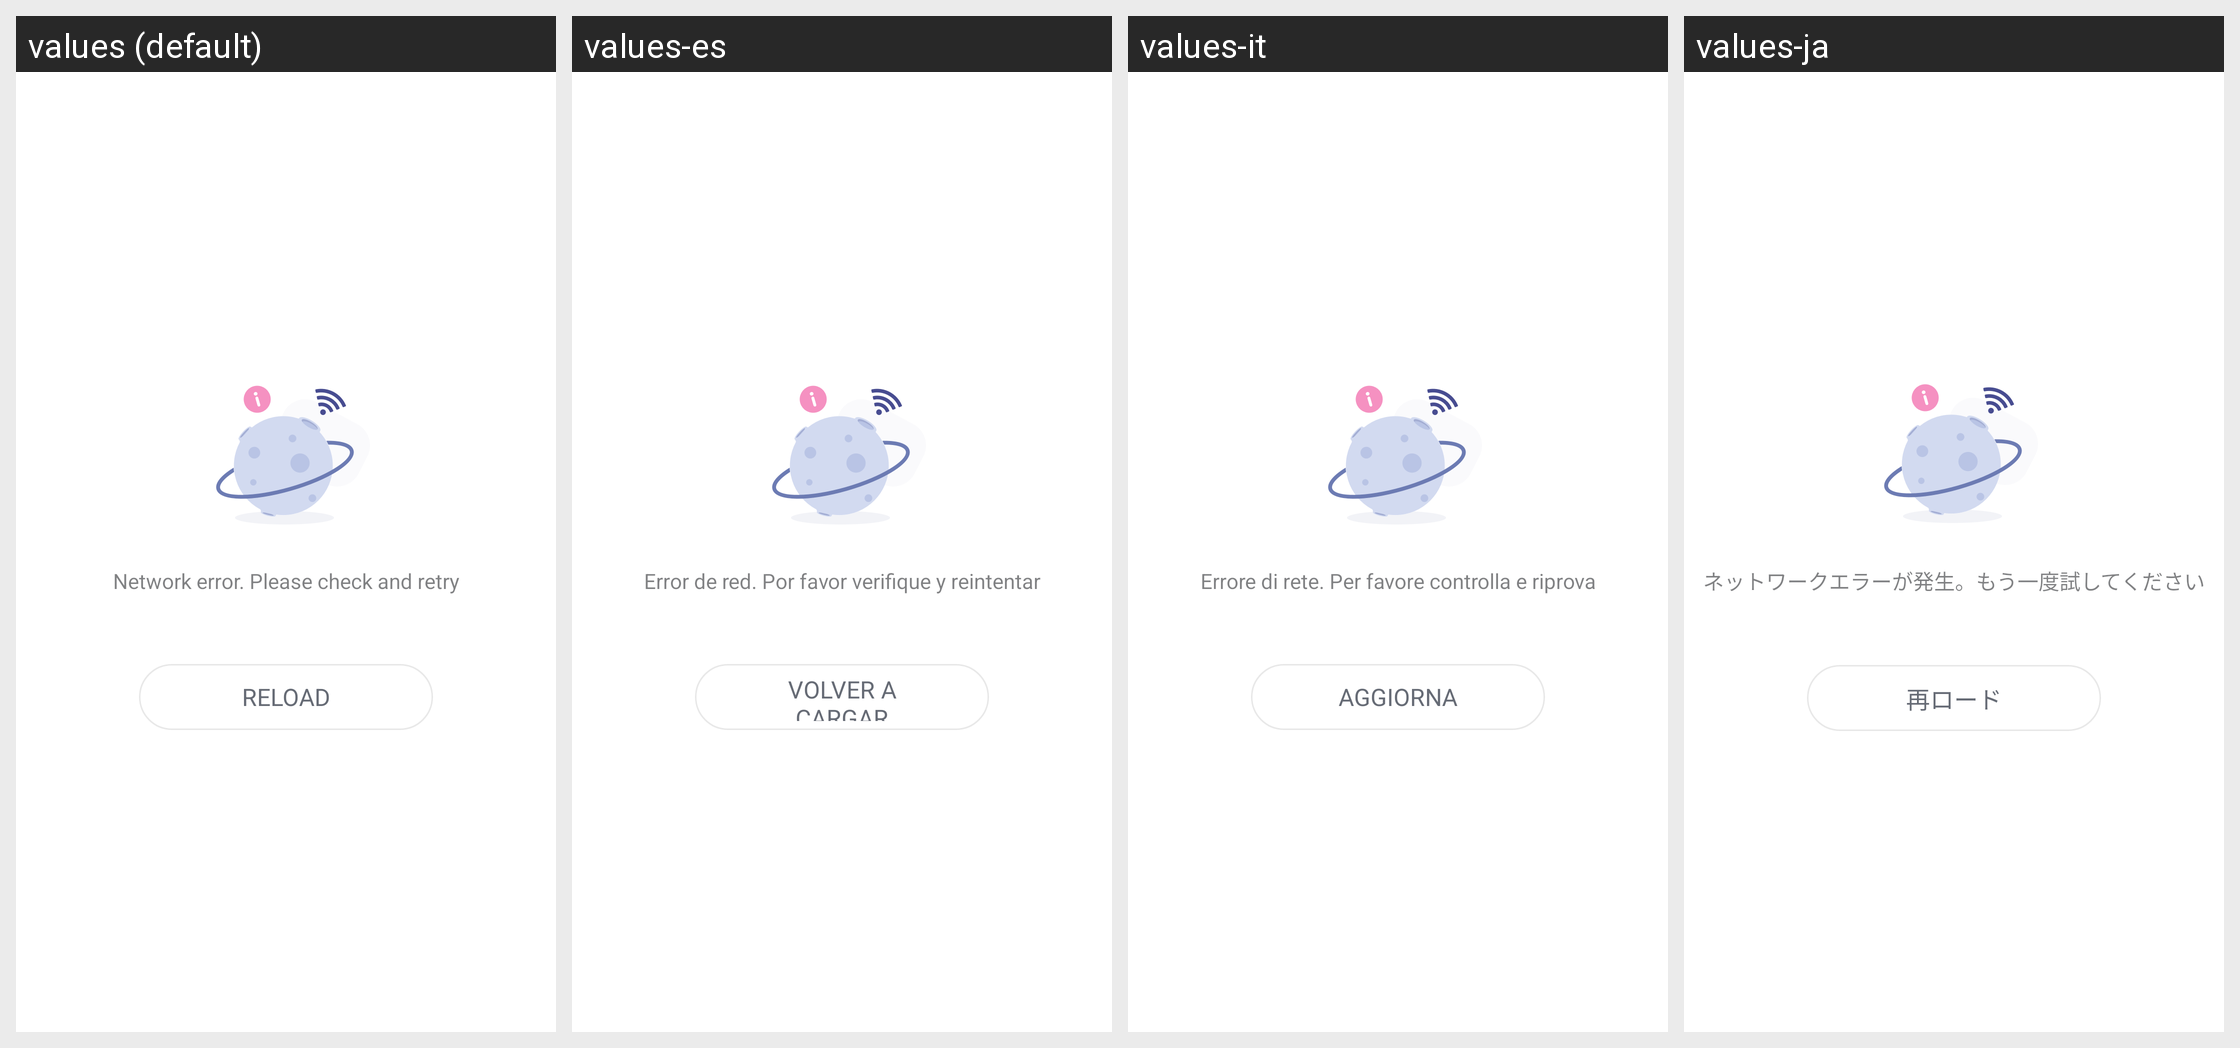

This grid shows one Android layout under several languages. Give, for every string resource on the screen, its name, the default text and each shown locale's text.
Android screen res/layout/ad_base_load_error.xml rendered under 4 locales, left to right: values (default), values-es, values-it, values-ja. Device: Nexus 5 (rendered at 1080×1920; each locale shown at half size, 540×960, under a caption strip naming it); theme AppTheme.
Other locales in the repository, not shown: values-af, values-am, values-ar, values-as, values-az, values-be, values-bg, values-bn, values-bs, values-ca, values-cs, values-da, values-de, values-el, values-en-rCA, values-en-rGB, values-en-rIN, values-en-rXC, values-es-rUS, values-et, values-eu, values-fa, values-fi, values-fr, values-fr-rCA, values-gl, values-gu, values-hr, values-hu, values-hy, values-in, values-is, values-iw, values-ka, values-kk, values-km, values-kn, values-ko, values-ky, values-lo, values-lt, values-lv, values-mk, values-ml, values-mn, values-mr, values-ms, values-my, values-nb, values-ne, values-nl, values-or, values-pa, values-pl, values-pt, values-pt-rBR, values-pt-rPT, values-ro, values-ru, values-si, values-sk, values-sl, values-sq, values-sr, values-sv, values-sw, values-ta, values-te, values-th, values-tl, values-tr, values-uk, values-ur, values-uz, values-vi, values-zh-rCN, values-zh-rHK, values-zh-rTW, values-zu.
Strings drawn on this screen, with the default value and each locale's value (text and hints the layout hard-codes, and strings that could not be matched under every locale, appear in the picture but are not listed):

Network_Error_Retry
  values: Network error. Please check and retry
  values-es: Error de red. Por favor verifique y reintentar
  values-it: Errore di rete. Per favore controlla e riprova
  values-ja: ネットワークエラーが発生。もう一度試してください

main_reload
  values: Reload
  values-es: Volver a cargar
  values-it: Aggiorna
  values-ja: 再ロード
